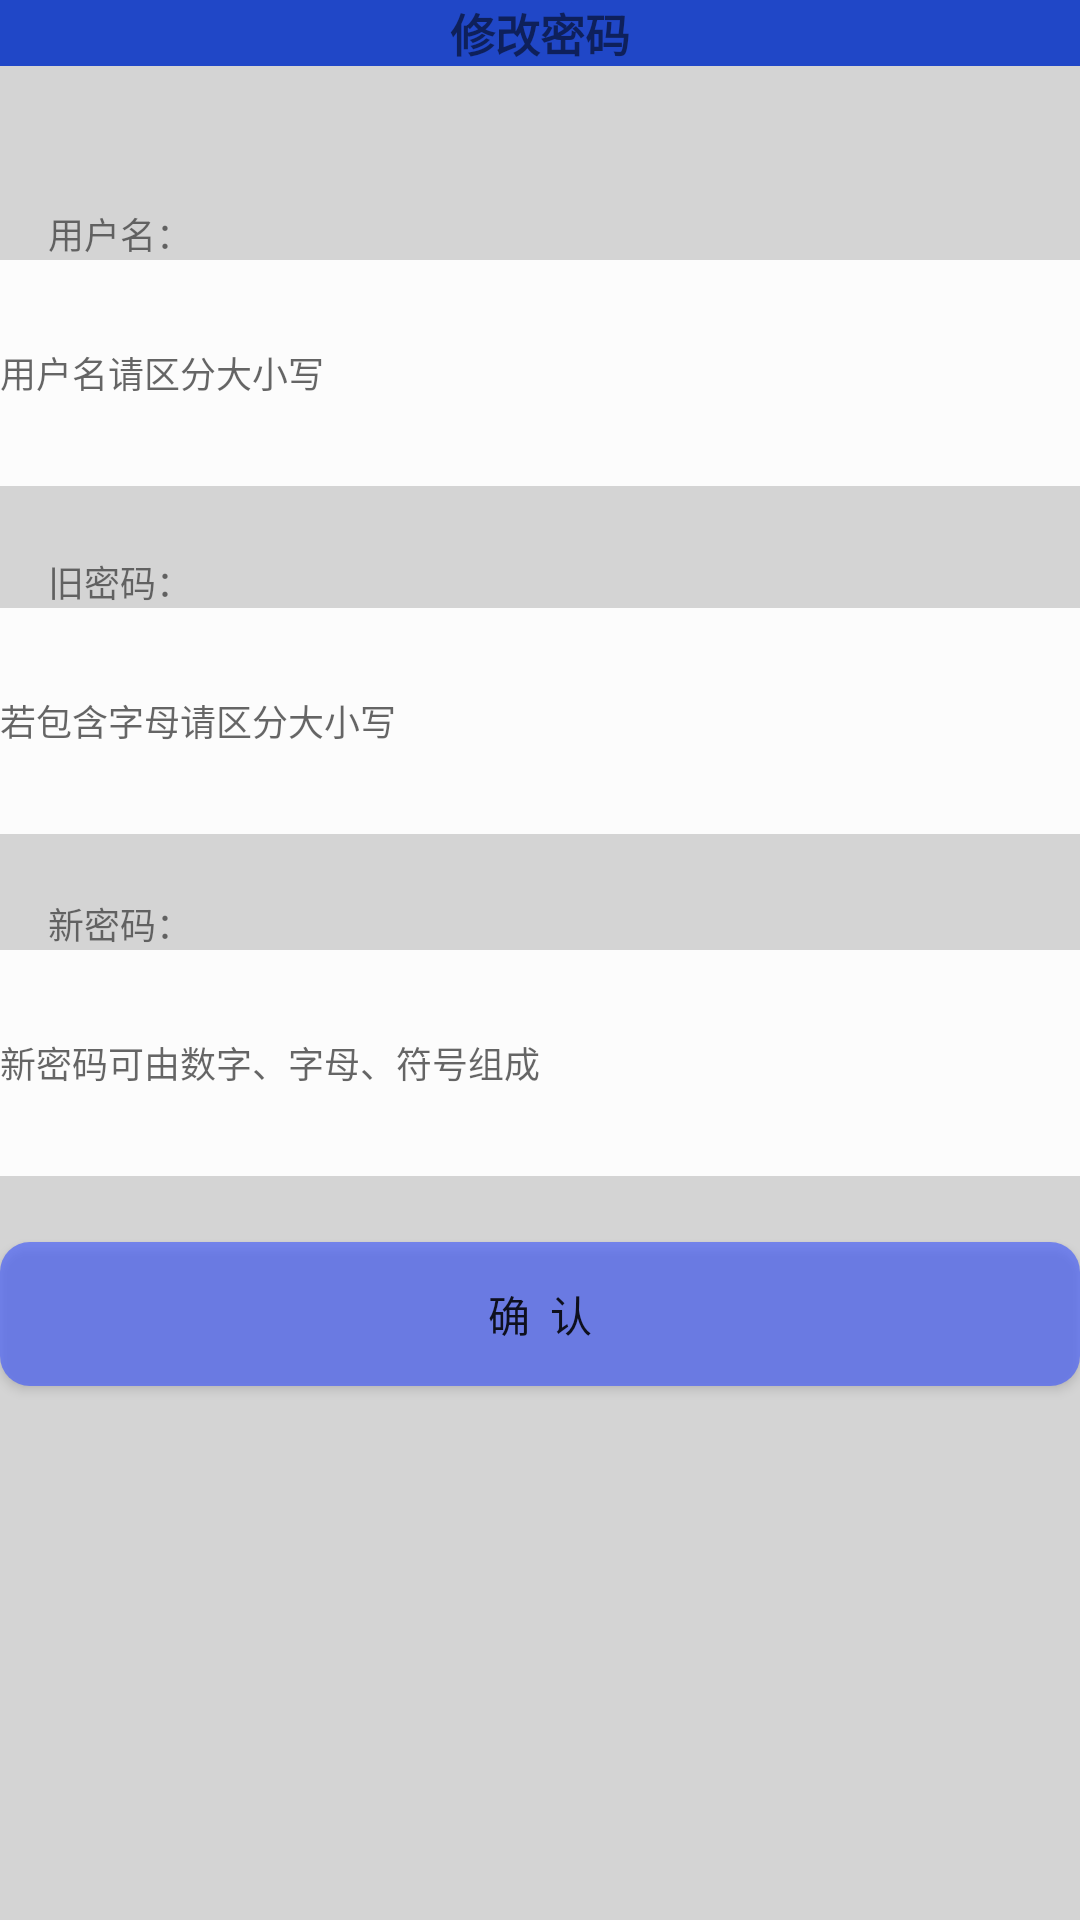

Reconstruct the res/layout file that produces this screen, plus the resources it refers to.
<!-- AndroidManifest.xml: application theme AppTheme -->
<!-- res/layout/activity_change_psw.xml -->
<?xml version="1.0" encoding="utf-8"?>
<android.support.constraint.ConstraintLayout xmlns:android="http://schemas.android.com/apk/res/android"
    xmlns:app="http://schemas.android.com/apk/res-auto"
    xmlns:tools="http://schemas.android.com/tools"
    android:layout_width="match_parent"
    android:layout_height="match_parent"
    android:background="#9abcbcbc"
    android:theme="@style/Theme.AppCompat.Light.NoActionBar"
    tools:context=".ChangePswActivity"
    tools:layout_editor_absoluteY="25dp">

    <EditText
        android:id="@+id/usename_et_Change"
        android:layout_width="0dp"
        android:layout_height="0dp"
        android:layout_marginBottom="23dp"
        android:background="#edffffff"
        android:ems="10"
        android:hint="用户名请区分大小写"
        android:inputType="textPersonName"
        android:textSize="12sp"
        app:layout_constraintBottom_toTopOf="@+id/textView12"
        app:layout_constraintEnd_toEndOf="parent"
        app:layout_constraintStart_toStartOf="parent"
        app:layout_constraintTop_toBottomOf="@+id/textView10" />

    <EditText
        android:id="@+id/oldPsw_et_Change"
        android:layout_width="0dp"
        android:layout_height="0dp"
        android:layout_marginBottom="21dp"
        android:background="#edffffff"
        android:ems="10"
        android:hint="若包含字母请区分大小写"
        android:inputType="textPassword"
        android:textSize="12sp"
        app:layout_constraintBottom_toTopOf="@+id/textView13"
        app:layout_constraintEnd_toEndOf="parent"
        app:layout_constraintStart_toStartOf="parent"
        app:layout_constraintTop_toBottomOf="@+id/textView12" />

    <EditText
        android:id="@+id/newPsw_et_Change"
        android:layout_width="0dp"
        android:layout_height="0dp"
        android:layout_marginBottom="22dp"
        android:background="#edffffff"
        android:ems="10"
        android:hint="新密码可由数字、字母、符号组成"
        android:inputType="textPassword"
        android:textSize="12sp"
        app:layout_constraintBottom_toTopOf="@+id/enter_btn_Change"
        app:layout_constraintEnd_toEndOf="parent"
        app:layout_constraintStart_toStartOf="parent"
        app:layout_constraintTop_toBottomOf="@+id/textView13" />

    <TextView
        android:id="@+id/textView10"
        android:layout_width="wrap_content"
        android:layout_height="wrap_content"
        android:layout_marginStart="16dp"
        android:text="用户名："
        android:textSize="12sp"
        app:layout_constraintBottom_toTopOf="@+id/usename_et_Change"
        app:layout_constraintStart_toStartOf="parent"
        app:layout_constraintTop_toBottomOf="@+id/constraintLayout" />

    <TextView
        android:id="@+id/textView12"
        android:layout_width="wrap_content"
        android:layout_height="wrap_content"
        android:layout_marginStart="16dp"
        android:text="旧密码："
        android:textSize="12sp"
        app:layout_constraintBottom_toTopOf="@+id/oldPsw_et_Change"
        app:layout_constraintStart_toStartOf="parent"
        app:layout_constraintTop_toBottomOf="@+id/usename_et_Change" />

    <TextView
        android:id="@+id/textView13"
        android:layout_width="wrap_content"
        android:layout_height="wrap_content"
        android:layout_marginStart="16dp"
        android:text="新密码："
        android:textSize="12sp"
        app:layout_constraintBottom_toTopOf="@+id/newPsw_et_Change"
        app:layout_constraintStart_toStartOf="parent"
        app:layout_constraintTop_toBottomOf="@+id/oldPsw_et_Change" />


    <Button
        android:id="@+id/enter_btn_Change"
        android:layout_width="0dp"
        android:layout_height="wrap_content"
        android:layout_marginBottom="178dp"
        android:background="@drawable/shape"
        android:text="确  认"
        app:layout_constraintBottom_toBottomOf="parent"
        app:layout_constraintEnd_toEndOf="parent"
        app:layout_constraintStart_toStartOf="parent"
        app:layout_constraintTop_toBottomOf="@+id/newPsw_et_Change" />

    <android.support.constraint.ConstraintLayout
        android:id="@+id/constraintLayout"
        android:layout_width="0dp"
        android:layout_height="wrap_content"
        android:layout_marginBottom="47dp"
        android:background="#2047c7"
        app:layout_constraintBottom_toTopOf="@+id/textView10"
        app:layout_constraintEnd_toEndOf="parent"
        app:layout_constraintStart_toStartOf="parent"
        app:layout_constraintTop_toTopOf="parent">

        <ImageView
            android:id="@+id/back_iv_Change"
            android:layout_width="wrap_content"
            android:layout_height="wrap_content"
            android:layout_marginStart="1dp"
            app:layout_constraintStart_toStartOf="parent"
            app:layout_constraintTop_toTopOf="parent"
            app:srcCompat="@drawable/smssdk_back_arrow" />

        <TextView
            android:id="@+id/textView14"
            android:layout_width="wrap_content"
            android:layout_height="wrap_content"
            android:text="修改密码"
            android:textSize="15sp"
            android:textStyle="bold"
            app:layout_constraintBottom_toBottomOf="parent"
            app:layout_constraintEnd_toEndOf="parent"
            app:layout_constraintStart_toStartOf="parent"
            app:layout_constraintTop_toTopOf="parent" />
    </android.support.constraint.ConstraintLayout>

</android.support.constraint.ConstraintLayout>
<!-- resources referenced by this layout -->
<resources>
  <!-- drawable shape (drawable) -->
  <shape xmlns:android="http://schemas.android.com/apk/res/android"
      android:shape="rectangle">
      <solid android:color="#a5415afa"/>
      <corners android:radius="10dp"/>
      <padding
          android:bottom="10dp"
          android:left="15dp"
          android:right="15dp"
          android:top="10dp"/>
  </shape>
  <style name="AppTheme" parent="Theme.AppCompat.Light.NoActionBar">
          
          <item name="colorPrimary">@color/colorPrimary</item>
          <item name="colorPrimaryDark">@color/colorPrimaryDark</item>
          <item name="colorAccent">@color/colorAccent</item>
  
      </style>
  <color name="colorPrimary">#3F51B5</color>
  <color name="colorPrimaryDark">#303F9F</color>
  <color name="colorAccent">#FF4081</color>
</resources>
